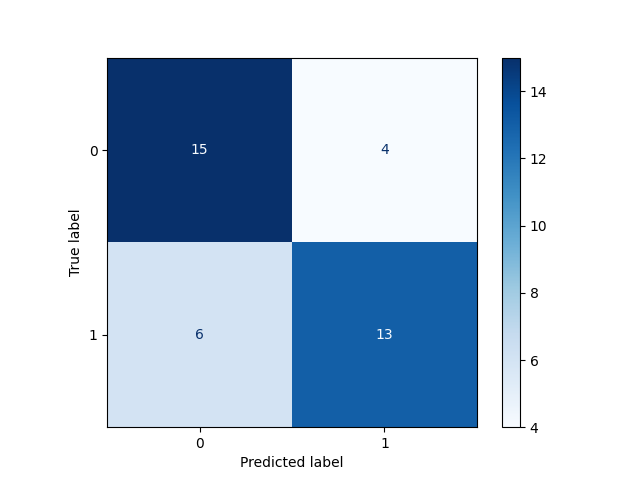

Values plotted in this chart, from the file beside it:
, Pred 0, Pred 1
True 0, 15, 4
True 1, 6, 13
